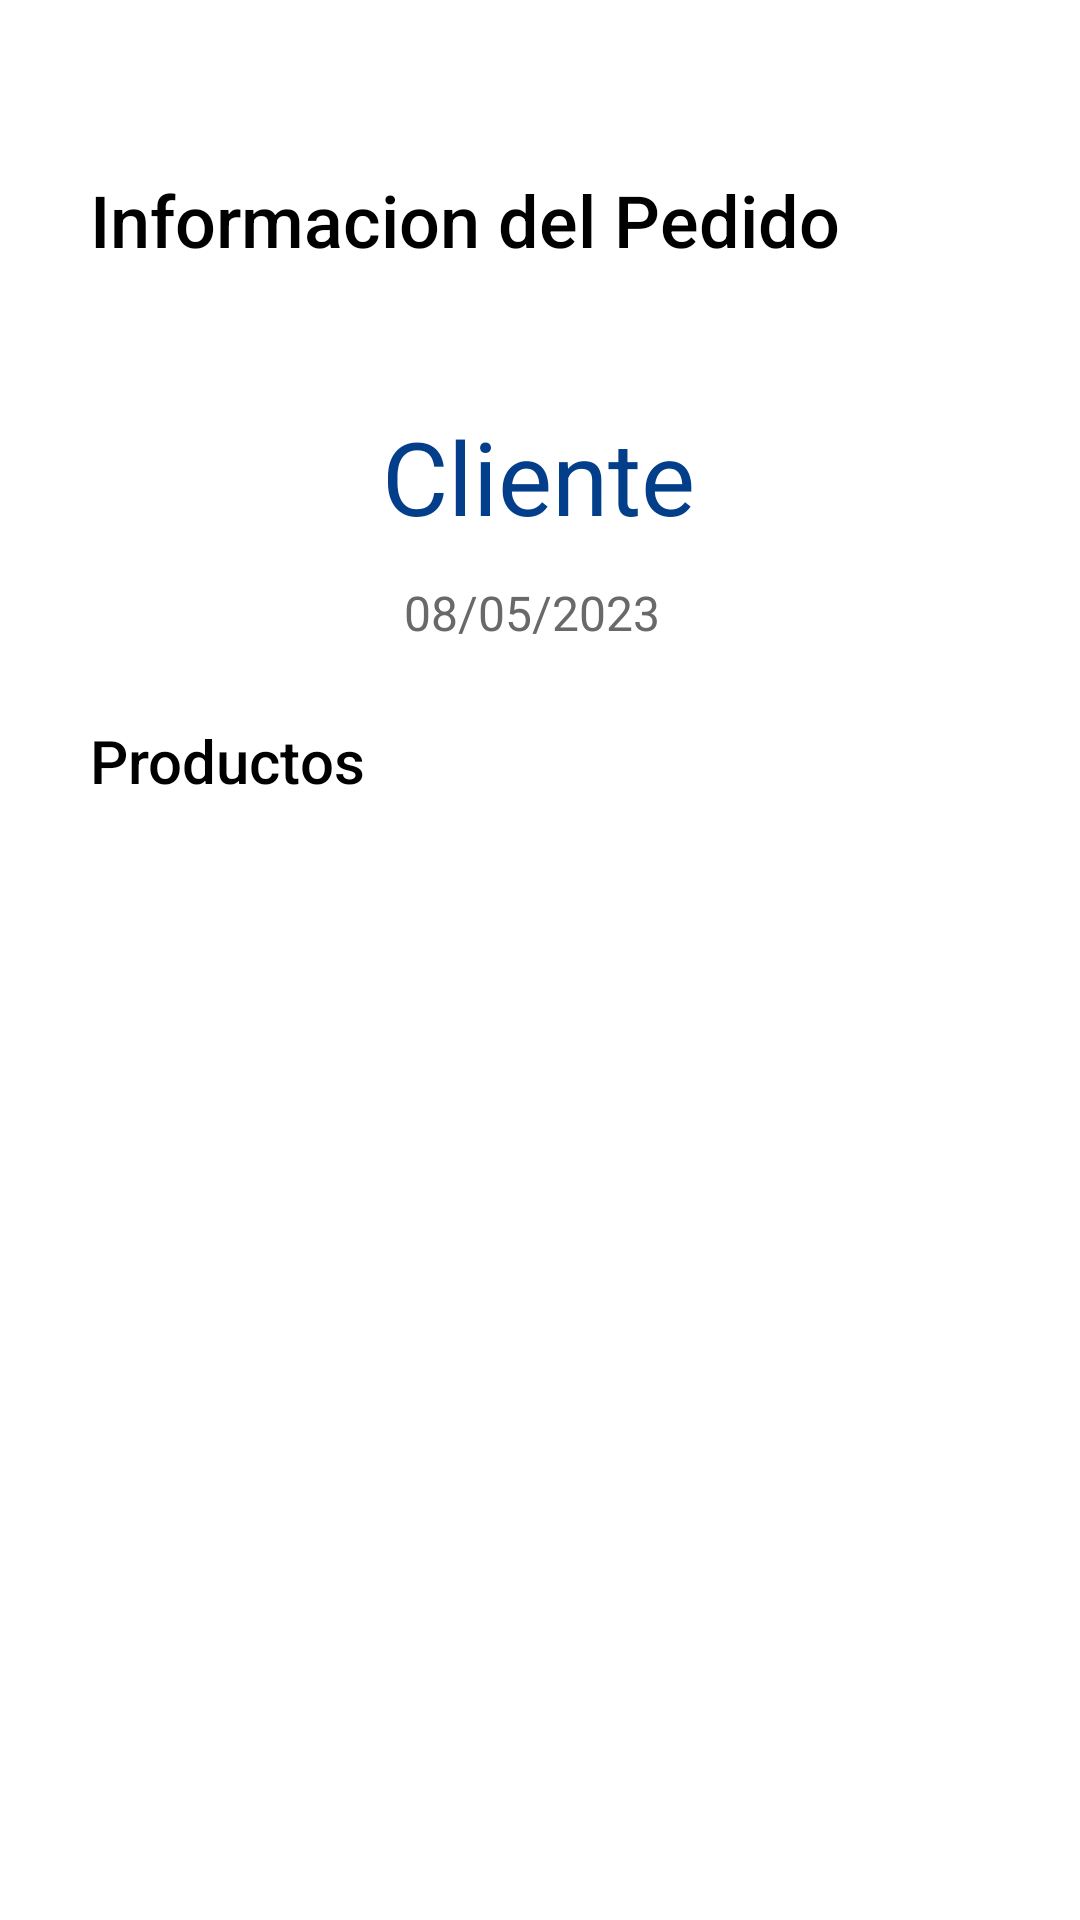

Android layout source for this screen:
<!-- AndroidManifest.xml: application theme AppTheme -->
<!-- res/layout/fragment_info_pedido.xml -->
<?xml version="1.0" encoding="utf-8"?>
<androidx.constraintlayout.widget.ConstraintLayout xmlns:android="http://schemas.android.com/apk/res/android"
    xmlns:app="http://schemas.android.com/apk/res-auto"
    xmlns:tools="http://schemas.android.com/tools"
    android:id="@+id/frameLayout2"
    android:layout_width="match_parent"
    android:layout_height="match_parent"
    tools:context=".fragments.Order.InfoPedido">

    <ImageView
        android:id="@+id/icon"
        android:layout_width="30dp"
        android:layout_height="26dp"
        android:layout_marginStart="24dp"
        android:layout_marginTop="56dp"
        android:src="@drawable/pedidosicon"
        app:layout_constraintStart_toEndOf="@+id/pedidoTxtLabel"
        app:layout_constraintTop_toTopOf="parent" />

    <TextView
        android:id="@+id/pedidoTxtLabel"
        android:layout_width="wrap_content"
        android:layout_height="wrap_content"
        android:layout_marginStart="30dp"
        android:layout_marginTop="47dp"
        android:fontFamily="sans-serif-medium"
        android:text="Informacion del Pedido"
        android:textColor="#000000"
        android:textSize="24sp"
        app:layout_constraintBottom_toTopOf="@+id/txtProductosList"
        app:layout_constraintStart_toStartOf="parent"
        app:layout_constraintTop_toTopOf="parent"
        app:layout_constraintVertical_bias="0.063" />

    

    <TextView
        android:id="@+id/txtClienteTitle"
        android:layout_width="wrap_content"
        android:layout_height="wrap_content"
        android:layout_marginTop="136dp"
        android:text="Cliente"
        android:textColor="#023E8A"
        android:textSize="34sp"
        app:layout_constraintEnd_toEndOf="parent"
        app:layout_constraintHorizontal_bias="0.498"
        app:layout_constraintStart_toStartOf="parent"
        app:layout_constraintTop_toTopOf="parent" />

    <TextView
        android:id="@+id/txtFechaSubT"
        android:layout_width="91dp"
        android:layout_height="18dp"
        android:layout_marginTop="12dp"
        android:text="08/05/2023"
        android:textColor="#69696A"
        android:textSize="16sp"
        app:layout_constraintEnd_toEndOf="parent"
        app:layout_constraintStart_toStartOf="parent"
        app:layout_constraintTop_toBottomOf="@+id/txtClienteTitle" />

    <TextView
        android:id="@+id/txtProductosList"
        android:layout_width="wrap_content"
        android:layout_height="wrap_content"
        android:layout_marginStart="30dp"
        android:layout_marginTop="240dp"
        android:fontFamily="sans-serif-medium"
        android:text="Productos"
        android:textColor="#000000"
        android:textSize="20sp"
        app:layout_constraintEnd_toEndOf="parent"
        app:layout_constraintHorizontal_bias="0.0"
        app:layout_constraintStart_toStartOf="parent"
        app:layout_constraintTop_toTopOf="parent" />

    <androidx.recyclerview.widget.RecyclerView
        android:id="@+id/productos"
        android:layout_width="401dp"
        android:layout_height="272dp"
        android:layout_marginTop="60dp"
        app:layout_constraintEnd_toEndOf="parent"
        app:layout_constraintStart_toStartOf="parent"
        app:layout_constraintTop_toBottomOf="@+id/txtProductosList" />

</androidx.constraintlayout.widget.ConstraintLayout>
<!-- resources referenced by this layout -->
<resources>
  <style name="AppTheme" parent="Theme.MaterialComponents.Light.NoActionBar">
          
          <item name="colorPrimary">#023E8A</item>
          <item name="colorPrimaryDark">#023E8A</item>
          <item name="colorAccent">#0077B6</item>
          <item name="colorOnPrimary">@color/white</item>
          <item name="textInputStyle">@style/Widget.MaterialComponents.TextInputLayout.OutlinedBox.ExposedDropdownMenu</item>
          
          <item name="windowActionBar">false</item>
          <item name="windowNoTitle">true</item>
  
      </style>
  <!-- not gathered from this repository: default colours our renderer supplied (Android Studio template values) -->
  <color name="white">#FFFFFFFF</color>
</resources>
